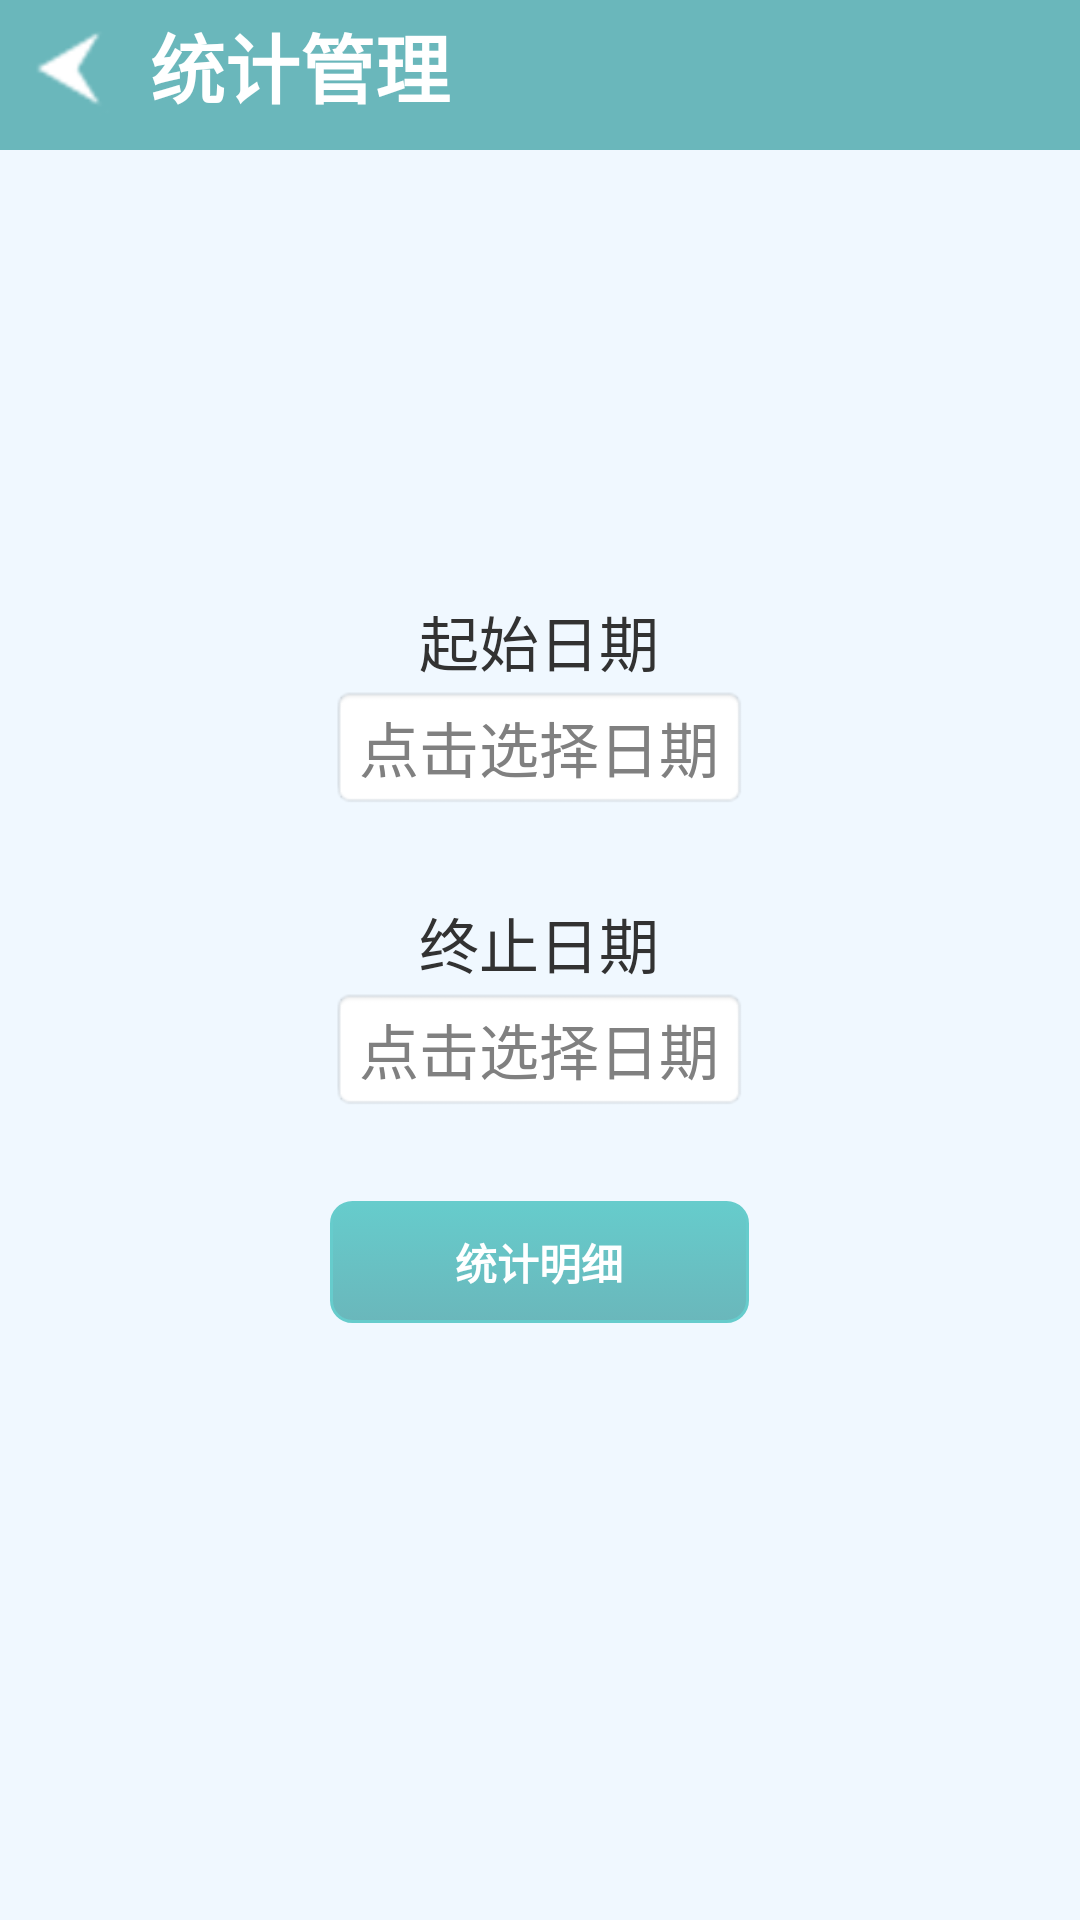

Produce the Android XML layout that renders to this screen, including the resource entries it uses.
<!-- AndroidManifest.xml: application theme AppTheme -->
<!-- res/layout/statisticsmanage_activity.xml -->
<?xml version="1.0" encoding="utf-8"?>
<RelativeLayout xmlns:android="http://schemas.android.com/apk/res/android"
    android:layout_width="match_parent"
    android:layout_height="match_parent"
    android:background="@color/aliceblue" >

    <LinearLayout
        android:id="@+id/statisticsManageActivity_ll_header"
        android:layout_width="match_parent"
        android:layout_height="wrap_content"
        android:background="@color/statisticsManage_activity"
        android:orientation="horizontal" >

        <Button
            android:id="@+id/statisticsManageActivity_ib_back"
            android:layout_width="40dp"
            android:layout_height="40dp"
            android:layout_gravity="center_vertical"
            android:layout_margin="@dimen/margin_size_minimal"
            android:background="@drawable/statisticsmanageactivity_buttonselector_back" />

        <TextView
            android:id="@+id/statistics_tv_title"
            style="@style/textStyle"
            android:layout_width="wrap_content"
            android:layout_height="wrap_content"
            android:layout_gravity="bottom"
            android:layout_marginBottom="@dimen/margin_size_minimal"
            android:text="@string/statisticsManage_tv_title"
            android:textSize="@dimen/font_size_medium" />
    </LinearLayout>

    <LinearLayout
        android:layout_width="wrap_content"
        android:layout_height="wrap_content"
        android:layout_centerInParent="true"
        android:gravity="center"
        android:orientation="vertical" >

        <TextView
            android:id="@+id/statisticsManage_tv_startDateTitle"
            android:layout_width="wrap_content"
            android:layout_height="wrap_content"
            android:text="@string/statisticsManage_tv_startDate"
            android:textSize="@dimen/font_size_default" />

        <TextView
            android:id="@+id/statisticsManage_et_startDate"
            android:layout_width="wrap_content"
            android:layout_height="wrap_content"
            android:background="@android:drawable/editbox_background"
            android:layout_alignBottom="@+id/statisticsManage_tv_startDateTitle"
            android:hint="@string/statisticsManage_et_selectDate"
            android:textSize="@dimen/font_size_default" />

        <TextView
            android:id="@+id/statisticsManage_tv_endtDateTitle"
            android:layout_width="wrap_content"
            android:layout_height="wrap_content"
            android:layout_alignRight="@+id/statisticsManage_tv_startDateTitle"
            android:layout_below="@+id/statisticsManage_tv_startDateTitle"
            android:layout_marginTop="@dimen/margin_size_large"
            android:text="@string/statisticsManage_tv_endtDate"
            android:textSize="@dimen/font_size_default" />

        <TextView
            android:id="@+id/statisticsManage_et_endDate"
            android:layout_width="wrap_content"
            android:layout_height="wrap_content"
            android:layout_alignBaseline="@+id/statisticsManage_tv_endtDateTitle"
            android:layout_alignBottom="@+id/statisticsManage_tv_endtDateTitle"
            android:layout_alignLeft="@+id/statisticsManage_et_startDate"
            android:background="@android:drawable/editbox_background"
            android:hint="@string/statisticsManage_et_selectDate"
            android:textSize="@dimen/font_size_default" />

        <Button
            android:id="@+id/statisticsManageActivity_btn_enter"
            style="@style/textStyle"
            android:layout_width="match_parent"
            android:layout_height="wrap_content"
            android:layout_marginTop="@dimen/margin_size_large"
            android:background="@drawable/statisticsmanageactivity_buttonselector_color"
            android:text="@string/statisticsManage_btn_details" />

    </LinearLayout>

   

</RelativeLayout>
<!-- resources referenced by this layout -->
<resources>
  <color name="aliceblue">#F0F8FF</color>
  <color name="statisticsManage_activity">#6AB7BB</color>
  <dimen name="font_size_default">20sp</dimen>
  <dimen name="font_size_medium">25sp</dimen>
  <dimen name="margin_size_large">30dp</dimen>
  <dimen name="margin_size_minimal">5dp</dimen>
  <!-- drawable statisticsmanageactivity_buttonselector_back (drawable) -->
  <?xml version="1.0" encoding="utf-8"?>
  <selector xmlns:android="http://schemas.android.com/apk/res/android">
  
      <item android:drawable="@drawable/statisticsmanageactivity_button_back_active" android:state_pressed="true"></item>
      <item android:drawable="@drawable/statisticsmanageactivity_button_back_active" android:state_focused="true"></item>
      <item android:drawable="@drawable/statisticsmanageactivity_button_back_normal"></item>
  
  </selector>
  <!-- drawable statisticsmanageactivity_buttonselector_color (drawable) -->
  <?xml version="1.0" encoding="utf-8"?>
  <selector xmlns:android="http://schemas.android.com/apk/res/android">
  
      <item android:state_pressed="true"><shape>
              <solid android:color="@color/statisticsManage_activity" />
  
              <stroke android:width="1dp" android:color="@color/statisticsManageActivity_btn_startColor" />
  
              <corners android:radius="7dp" />
  
              <padding android:bottom="10dp" android:left="10dp" android:right="10dp" android:top="10dp" />
          </shape></item>
      <item android:state_focused="true"><shape>
              <solid android:color="@color/statisticsManage_activity" />
  
              <stroke android:width="1dp" android:color="@color/statisticsManageActivity_btn_startColor" />
  
              <corners android:radius="7dp" />
  
              <padding android:bottom="10dp" android:left="10dp" android:right="10dp" android:top="10dp" />
          </shape></item>
      <item><shape>
              <gradient android:angle="270" android:endColor="@color/statisticsManage_activity" android:startColor="@color/statisticsManageActivity_btn_startColor" />
  
              <stroke android:width="1dp" android:color="@color/statisticsManageActivity_btn_startColor" />
  
              <corners android:radius="7dp" />
  
              <padding android:bottom="10dp" android:left="10dp" android:right="10dp" android:top="10dp" />
          </shape></item>
  
  </selector>
  <string name="statisticsManage_btn_details">统计明细</string>
  <string name="statisticsManage_et_selectDate">点击选择日期</string>
  <string name="statisticsManage_tv_endtDate">终止日期</string>
  <string name="statisticsManage_tv_startDate">起始日期</string>
  <string name="statisticsManage_tv_title">统计管理</string>
  <style name="textStyle">
          <item name="android:textColor">@color/white</item>
          <item name="android:textStyle">bold</item>
      </style>
  <style name="AppTheme" parent="AppBaseTheme">
  
          
          <item name="android:windowNoTitle">true</item>
      </style>
  <!-- drawable statisticsmanageactivity_button_back_active: png bitmap (drawable-xhdpi, 3888 bytes) -->
  <!-- drawable statisticsmanageactivity_button_back_normal: png bitmap (drawable-xhdpi, 3526 bytes) -->
  <color name="statisticsManageActivity_btn_startColor">#66CCCC</color>
  <color name="white">#FFFFFF</color>
  <style name="AppBaseTheme" parent="android:Theme.Light">
          
      </style>
</resources>
